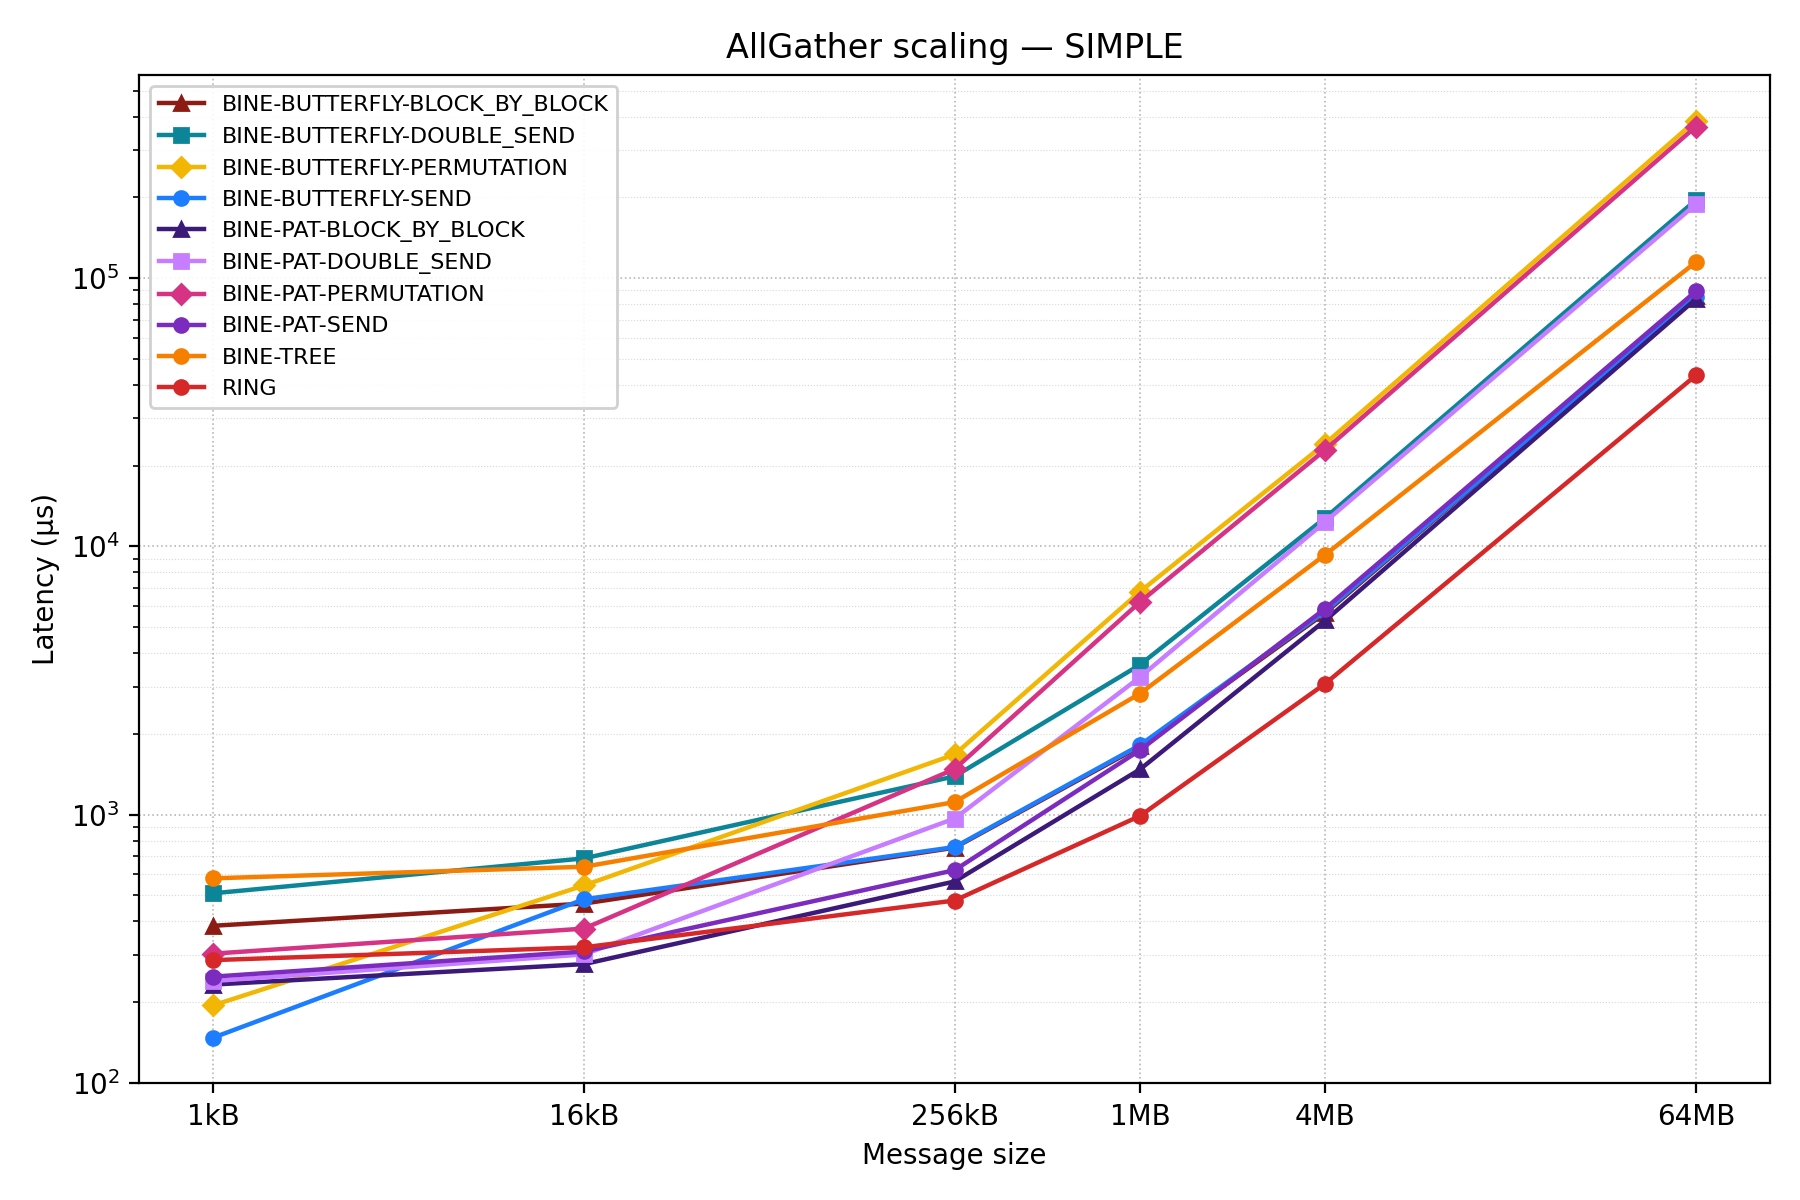

The file beside this chart, header and first rows:
pool, test, mean_ns, stddev_ns, min_ns, max_ns, median_ns, samples_ns
scaling/1kB_64MB/RING_AllGather, scaling/1kB_64MB/RING_AllGather/1kB, 286720, 0.0, 286720, 286720, 286720, [286720]
scaling/1kB_64MB/RING_AllGather, scaling/1kB_64MB/RING_AllGather/16kB, 320000, 0.0, 320000, 320000, 320000, [320000]
scaling/1kB_64MB/RING_AllGather, scaling/1kB_64MB/RING_AllGather/256kB, 478208, 0.0, 478208, 478208, 478208, [478208]
scaling/1kB_64MB/RING_AllGather, scaling/1kB_64MB/RING_AllGather/1MB, 988160, 0.0, 988160, 988160, 988160, [988160]
scaling/1kB_64MB/RING_AllGather, scaling/1kB_64MB/RING_AllGather/4MB, 3077632, 0.0, 3077632, 3077632, 3077632, [3077632]
scaling/1kB_64MB/RING_AllGather, scaling/1kB_64MB/RING_AllGather/64MB, 43375108, 0.0, 43375108, 43375108, 43375108, [43375108]
scaling/1kB_64MB/BINE_AllGather, scaling/1kB_64MB/BINE-BUTTERFLY-BLOCK_BY…, 385024, 0.0, 385024, 385024, 385024, [385024]
scaling/1kB_64MB/BINE_AllGather, scaling/1kB_64MB/BINE-BUTTERFLY-BLOCK_BY…, 465920, 0.0, 465920, 465920, 465920, [465920]
scaling/1kB_64MB/BINE_AllGather, scaling/1kB_64MB/BINE-BUTTERFLY-BLOCK_BY…, 752640, 0.0, 752640, 752640, 752640, [752640]
scaling/1kB_64MB/BINE_AllGather, scaling/1kB_64MB/BINE-BUTTERFLY-BLOCK_BY…, 1795072, 0.0, 1795072, 1795072, 1795072, [1795072]
scaling/1kB_64MB/BINE_AllGather, scaling/1kB_64MB/BINE-BUTTERFLY-BLOCK_BY…, 5645312, 0.0, 5645312, 5645312, 5645312, [5645312]
scaling/1kB_64MB/BINE_AllGather, scaling/1kB_64MB/BINE-BUTTERFLY-BLOCK_BY…, 85750272, 0.0, 85750272, 85750272, 85750272, [85750272]
scaling/1kB_64MB/BINE_AllGather, scaling/1kB_64MB/BINE-BUTTERFLY-DOUBLE_S…, 508928, 0.0, 508928, 508928, 508928, [508928]
scaling/1kB_64MB/BINE_AllGather, scaling/1kB_64MB/BINE-BUTTERFLY-DOUBLE_S…, 686592, 0.0, 686592, 686592, 686592, [686592]
scaling/1kB_64MB/BINE_AllGather, scaling/1kB_64MB/BINE-BUTTERFLY-DOUBLE_S…, 1388032, 0.0, 1388032, 1388032, 1388032, [1388032]
scaling/1kB_64MB/BINE_AllGather, scaling/1kB_64MB/BINE-BUTTERFLY-DOUBLE_S…, 3616256, 0.0, 3616256, 3616256, 3616256, [3616256]
scaling/1kB_64MB/BINE_AllGather, scaling/1kB_64MB/BINE-BUTTERFLY-DOUBLE_S…, 12772352, 0.0, 12772352, 12772352, 12772352, [12772352]
scaling/1kB_64MB/BINE_AllGather, scaling/1kB_64MB/BINE-BUTTERFLY-DOUBLE_S…, 195273728, 0.0, 195273728, 195273728, 195273728, [195273728]
scaling/1kB_64MB/BINE_AllGather, scaling/1kB_64MB/BINE-BUTTERFLY-PERMUTAT…, 194560, 0.0, 194560, 194560, 194560, [194560]
scaling/1kB_64MB/BINE_AllGather, scaling/1kB_64MB/BINE-BUTTERFLY-PERMUTAT…, 544256, 0.0, 544256, 544256, 544256, [544256]
scaling/1kB_64MB/BINE_AllGather, scaling/1kB_64MB/BINE-BUTTERFLY-PERMUTAT…, 1675264, 0.0, 1675264, 1675264, 1675264, [1675264]
scaling/1kB_64MB/BINE_AllGather, scaling/1kB_64MB/BINE-BUTTERFLY-PERMUTAT…, 6777344, 0.0, 6777344, 6777344, 6777344, [6777344]
scaling/1kB_64MB/BINE_AllGather, scaling/1kB_64MB/BINE-BUTTERFLY-PERMUTAT…, 24157184, 0.0, 24157184, 24157184, 24157184, [24157184]
scaling/1kB_64MB/BINE_AllGather, scaling/1kB_64MB/BINE-BUTTERFLY-PERMUTAT…, 386490880, 0.0, 386490880, 386490880, 386490880, [386490880]
scaling/1kB_64MB/BINE_AllGather, scaling/1kB_64MB/BINE-BUTTERFLY-SEND_All…, 147456, 0.0, 147456, 147456, 147456, [147456]
scaling/1kB_64MB/BINE_AllGather, scaling/1kB_64MB/BINE-BUTTERFLY-SEND_All…, 483328, 0.0, 483328, 483328, 483328, [483328]
scaling/1kB_64MB/BINE_AllGather, scaling/1kB_64MB/BINE-BUTTERFLY-SEND_All…, 756736, 0.0, 756736, 756736, 756736, [756736]
scaling/1kB_64MB/BINE_AllGather, scaling/1kB_64MB/BINE-BUTTERFLY-SEND_All…, 1814528, 0.0, 1814528, 1814528, 1814528, [1814528]
scaling/1kB_64MB/BINE_AllGather, scaling/1kB_64MB/BINE-BUTTERFLY-SEND_All…, 5724672, 0.0, 5724672, 5724672, 5724672, [5724672]
scaling/1kB_64MB/BINE_AllGather, scaling/1kB_64MB/BINE-BUTTERFLY-SEND_All…, 85171200, 0.0, 85171200, 85171200, 85171200, [85171200]
scaling/1kB_64MB/BINE_AllGather, scaling/1kB_64MB/BINE-PAT-BLOCK_BY_BLOCK…, 232448, 0.0, 232448, 232448, 232448, [232448]
scaling/1kB_64MB/BINE_AllGather, scaling/1kB_64MB/BINE-PAT-BLOCK_BY_BLOCK…, 276992, 0.0, 276992, 276992, 276992, [276992]
scaling/1kB_64MB/BINE_AllGather, scaling/1kB_64MB/BINE-PAT-BLOCK_BY_BLOCK…, 563200, 0.0, 563200, 563200, 563200, [563200]
scaling/1kB_64MB/BINE_AllGather, scaling/1kB_64MB/BINE-PAT-BLOCK_BY_BLOCK…, 1473536, 0.0, 1473536, 1473536, 1473536, [1473536]
scaling/1kB_64MB/BINE_AllGather, scaling/1kB_64MB/BINE-PAT-BLOCK_BY_BLOCK…, 5295616, 0.0, 5295616, 5295616, 5295616, [5295616]
scaling/1kB_64MB/BINE_AllGather, scaling/1kB_64MB/BINE-PAT-BLOCK_BY_BLOCK…, 83496448, 0.0, 83496448, 83496448, 83496448, [83496448]
scaling/1kB_64MB/BINE_AllGather, scaling/1kB_64MB/BINE-PAT-DOUBLE_SEND_Al…, 239616, 0.0, 239616, 239616, 239616, [239616]
scaling/1kB_64MB/BINE_AllGather, scaling/1kB_64MB/BINE-PAT-DOUBLE_SEND_Al…, 301056, 0.0, 301056, 301056, 301056, [301056]
scaling/1kB_64MB/BINE_AllGather, scaling/1kB_64MB/BINE-PAT-DOUBLE_SEND_Al…, 966656, 0.0, 966656, 966656, 966656, [966656]
scaling/1kB_64MB/BINE_AllGather, scaling/1kB_64MB/BINE-PAT-DOUBLE_SEND_Al…, 3252736, 0.0, 3252736, 3252736, 3252736, [3252736]
scaling/1kB_64MB/BINE_AllGather, scaling/1kB_64MB/BINE-PAT-DOUBLE_SEND_Al…, 12340223, 0.0, 12340223, 12340223, 12340223, [12340223]
scaling/1kB_64MB/BINE_AllGather, scaling/1kB_64MB/BINE-PAT-DOUBLE_SEND_Al…, 188332544, 0.0, 188332544, 188332544, 188332544, [188332544]
scaling/1kB_64MB/BINE_AllGather, scaling/1kB_64MB/BINE-PAT-PERMUTATION_Al…, 303104, 0.0, 303104, 303104, 303104, [303104]
scaling/1kB_64MB/BINE_AllGather, scaling/1kB_64MB/BINE-PAT-PERMUTATION_Al…, 375808, 0.0, 375808, 375808, 375808, [375808]
scaling/1kB_64MB/BINE_AllGather, scaling/1kB_64MB/BINE-PAT-PERMUTATION_Al…, 1478144, 0.0, 1478144, 1478144, 1478144, [1478144]
scaling/1kB_64MB/BINE_AllGather, scaling/1kB_64MB/BINE-PAT-PERMUTATION_Al…, 6194688, 0.0, 6194688, 6194688, 6194688, [6194688]
scaling/1kB_64MB/BINE_AllGather, scaling/1kB_64MB/BINE-PAT-PERMUTATION_Al…, 22903808, 0.0, 22903808, 22903808, 22903808, [22903808]
scaling/1kB_64MB/BINE_AllGather, scaling/1kB_64MB/BINE-PAT-PERMUTATION_Al…, 366871040, 0.0, 366871040, 366871040, 366871040, [366871040]
scaling/1kB_64MB/BINE_AllGather, scaling/1kB_64MB/BINE-PAT-SEND_AllGather…, 248832, 0.0, 248832, 248832, 248832, [248832]
scaling/1kB_64MB/BINE_AllGather, scaling/1kB_64MB/BINE-PAT-SEND_AllGather…, 308736, 0.0, 308736, 308736, 308736, [308736]
scaling/1kB_64MB/BINE_AllGather, scaling/1kB_64MB/BINE-PAT-SEND_AllGather…, 620544, 0.0, 620544, 620544, 620544, [620544]
scaling/1kB_64MB/BINE_AllGather, scaling/1kB_64MB/BINE-PAT-SEND_AllGather…, 1737728, 0.0, 1737728, 1737728, 1737728, [1737728]
scaling/1kB_64MB/BINE_AllGather, scaling/1kB_64MB/BINE-PAT-SEND_AllGather…, 5859840, 0.0, 5859840, 5859840, 5859840, [5859840]
scaling/1kB_64MB/BINE_AllGather, scaling/1kB_64MB/BINE-PAT-SEND_AllGather…, 89271296, 0.0, 89271296, 89271296, 89271296, [89271296]
scaling/1kB_64MB/BINE_AllGather, scaling/1kB_64MB/BINE-TREE_AllGather/1kB, 578560, 0.0, 578560, 578560, 578560, [578560]
scaling/1kB_64MB/BINE_AllGather, scaling/1kB_64MB/BINE-TREE_AllGather/16k…, 638976, 0.0, 638976, 638976, 638976, [638976]
scaling/1kB_64MB/BINE_AllGather, scaling/1kB_64MB/BINE-TREE_AllGather/256…, 1113088, 0.0, 1113088, 1113088, 1113088, [1113088]
scaling/1kB_64MB/BINE_AllGather, scaling/1kB_64MB/BINE-TREE_AllGather/1MB, 2824704, 0.0, 2824704, 2824704, 2824704, [2824704]
scaling/1kB_64MB/BINE_AllGather, scaling/1kB_64MB/BINE-TREE_AllGather/4MB, 9307648, 0.0, 9307648, 9307648, 9307648, [9307648]
scaling/1kB_64MB/BINE_AllGather, scaling/1kB_64MB/BINE-TREE_AllGather/64M…, 114612728, 0.0, 114612728, 114612728, 114612728, [114612728]
